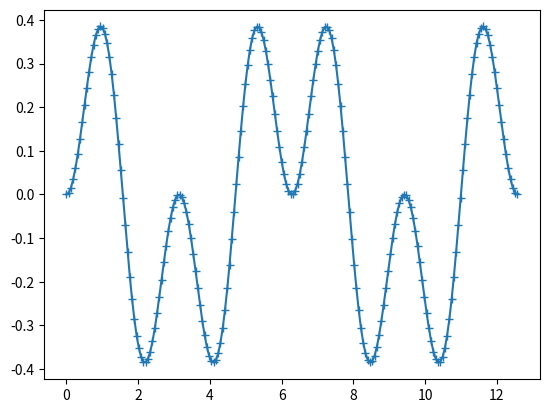

Write Python code to recreate this figure.
from math import pi, sin, cos
from matplotlib import pyplot as plt

# The next five lines are the part of the program which does the real
# work. But don't try to understand them for now.
def plot_function(f, startx, endx, nx):
    deltax = (endx-startx)/(nx-1)
    xlst = [startx + i*deltax for i in range(nx)]
    ylst = [f(x) for x in xlst]
    plt.plot(xlst, ylst, '-+')
    plt.show()

# The next three lines define the Python version of the mathematical
# function for which the plot will be drawn
def my_fun(x):
    y = (sin(x)**2)*cos(x)
    return y

# The next line actually causes the plot to be drawn
plot_function(my_fun, 0, 4*pi, 200)

